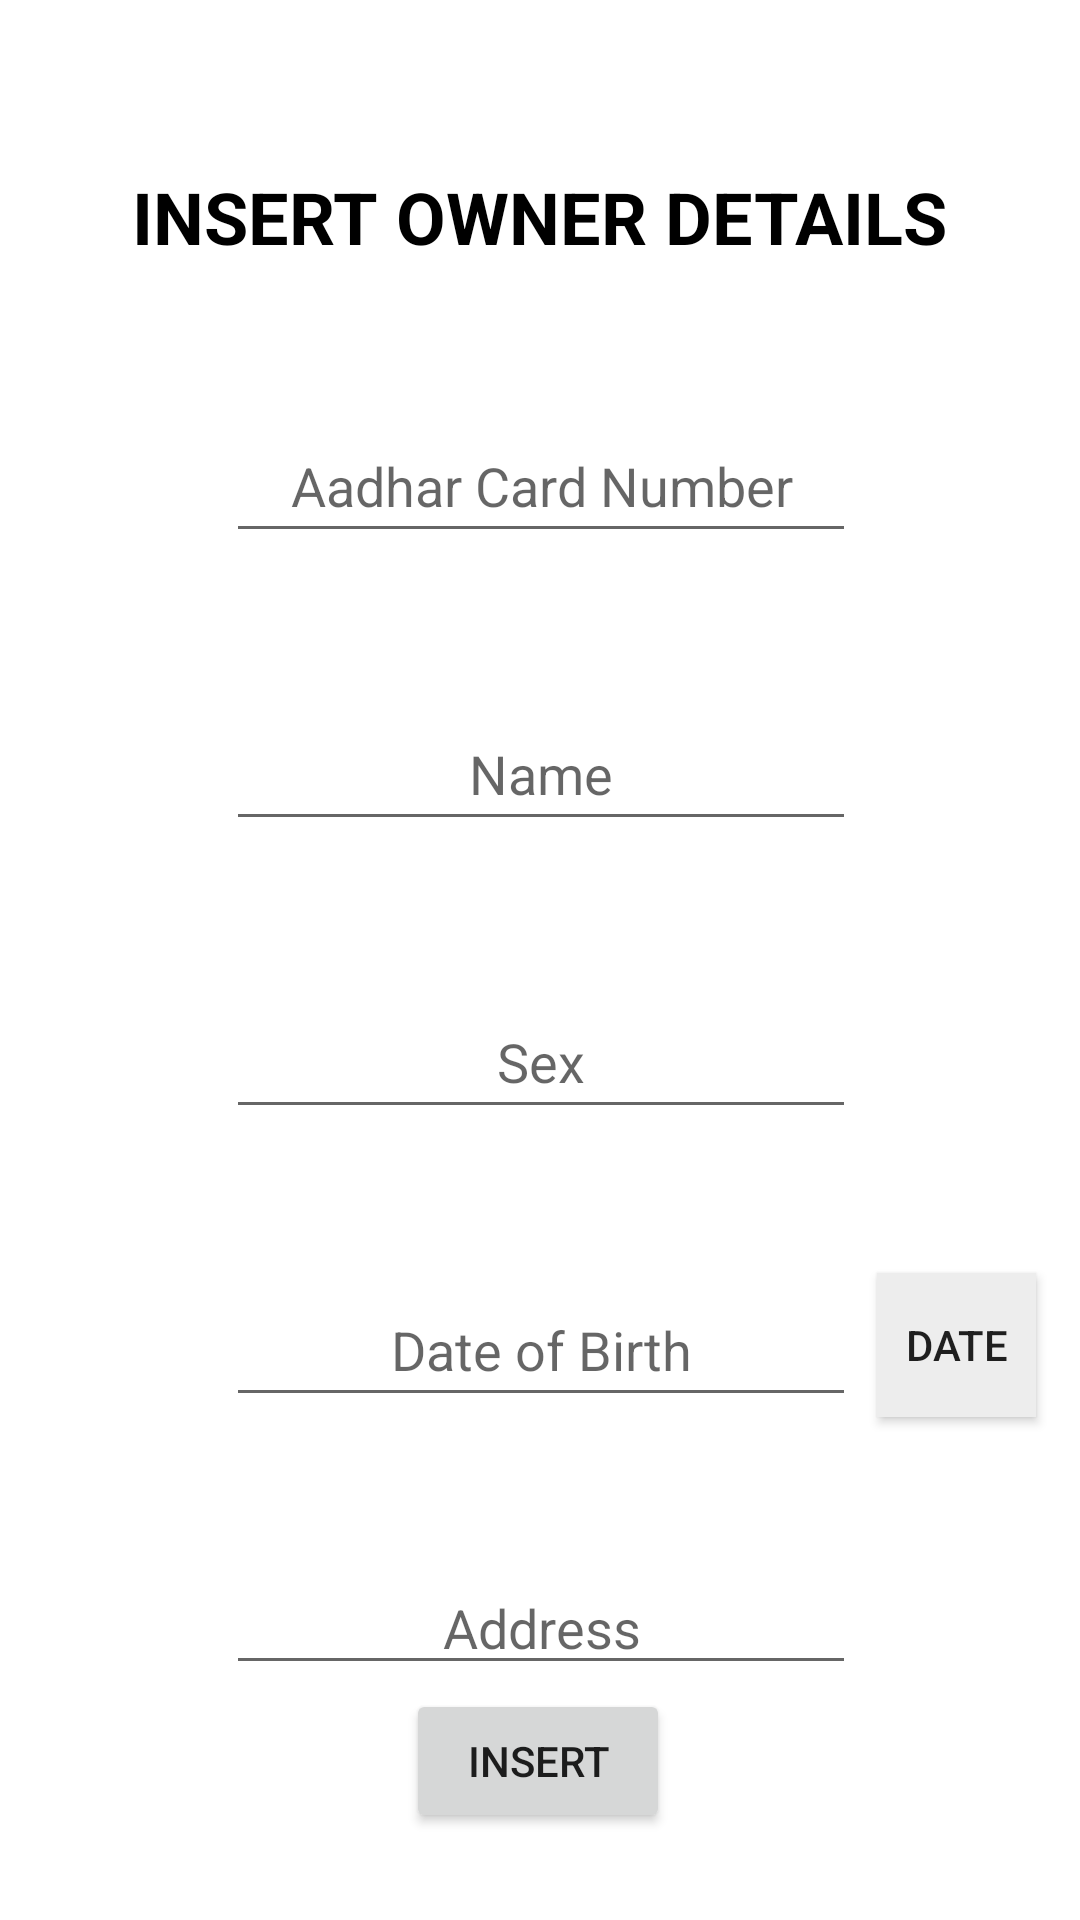

Produce the Android XML layout that renders to this screen, including the resource entries it uses.
<!-- AndroidManifest.xml: application theme Theme.VehicleRegistrationDatabase -->
<!-- res/layout/activity_owner_insert.xml -->
<?xml version="1.0" encoding="utf-8"?>
<androidx.constraintlayout.widget.ConstraintLayout xmlns:android="http://schemas.android.com/apk/res/android"
    xmlns:app="http://schemas.android.com/apk/res-auto"
    xmlns:tools="http://schemas.android.com/tools"
    android:layout_width="match_parent"
    android:layout_height="match_parent"
    android:background="#FFFFFF"
    tools:context=".InsertVehicle">

    <EditText
        android:id="@+id/vTypeUV"
        android:layout_width="wrap_content"
        android:layout_height="wrap_content"
        android:layout_marginStart="8dp"
        android:layout_marginTop="48dp"
        android:layout_marginEnd="8dp"
        android:ems="10"
        android:hint="@string/sex"
        android:inputType="textPersonName"
        android:minHeight="48dp"
        android:textAlignment="center"
        app:layout_constraintEnd_toEndOf="parent"
        app:layout_constraintHorizontal_bias="0.502"
        app:layout_constraintStart_toStartOf="parent"
        app:layout_constraintTop_toBottomOf="@+id/vModelUV" />

    <EditText
        android:id="@+id/vModelUV"
        android:layout_width="wrap_content"
        android:layout_height="wrap_content"
        android:layout_marginStart="8dp"
        android:layout_marginTop="48dp"
        android:layout_marginEnd="8dp"
        android:ems="10"
        android:hint="@string/name"
        android:inputType="textPersonName"
        android:minHeight="48dp"
        android:textAlignment="center"
        app:layout_constraintEnd_toEndOf="parent"
        app:layout_constraintHorizontal_bias="0.502"
        app:layout_constraintStart_toStartOf="parent"
        app:layout_constraintTop_toBottomOf="@+id/vNoUI" />

    <TextView
        android:id="@+id/tv_ins_title"
        android:layout_width="wrap_content"
        android:layout_height="wrap_content"
        android:layout_marginStart="8dp"
        android:layout_marginTop="56dp"
        android:layout_marginEnd="8dp"
        android:text="@string/oDetails"
        android:textColor="#000000"
        android:textSize="24sp"
        android:textStyle="bold"
        app:layout_constraintEnd_toEndOf="parent"
        app:layout_constraintHorizontal_bias="0.498"
        app:layout_constraintStart_toStartOf="parent"
        app:layout_constraintTop_toTopOf="parent" />

    <EditText
        android:id="@+id/expDateUI"
        android:layout_width="wrap_content"
        android:layout_height="wrap_content"
        android:layout_marginTop="48dp"
        android:ems="10"
        android:hint="@string/dob"
        android:inputType="date"
        android:minHeight="48dp"
        android:textAlignment="center"
        app:layout_constraintEnd_toEndOf="parent"
        app:layout_constraintHorizontal_bias="0.502"
        app:layout_constraintStart_toStartOf="parent"
        app:layout_constraintTop_toBottomOf="@+id/vTypeUV" />

    <EditText
        android:id="@+id/vNoUI"
        android:layout_width="wrap_content"
        android:layout_height="wrap_content"
        android:layout_marginTop="48dp"
        android:ems="10"
        android:hint="@string/aadharNo"
        android:inputType="numberDecimal"
        android:minHeight="48dp"
        android:textAlignment="center"
        app:layout_constraintEnd_toEndOf="parent"
        app:layout_constraintHorizontal_bias="0.502"
        app:layout_constraintStart_toStartOf="parent"
        app:layout_constraintTop_toBottomOf="@+id/tv_ins_title" />

    <Button
        android:id="@+id/update_btnIns"
        android:layout_width="wrap_content"
        android:layout_height="wrap_content"
        android:layout_marginBottom="28dp"
        android:text="INSERT"
        app:layout_constraintBottom_toBottomOf="parent"
        app:layout_constraintEnd_toEndOf="parent"
        app:layout_constraintHorizontal_bias="0.498"
        app:layout_constraintStart_toStartOf="parent"
        app:layout_constraintTop_toBottomOf="@+id/addressUpdateo"
        app:layout_constraintVertical_bias="0.566" />

    <EditText
        android:id="@+id/addressUpdateo"
        android:layout_width="wrap_content"
        android:layout_height="wrap_content"
        android:layout_marginTop="48dp"
        android:ems="10"
        android:hint="@string/address"
        android:inputType="textPersonName"
        android:textAlignment="center"
        app:layout_constraintEnd_toEndOf="parent"
        app:layout_constraintHorizontal_bias="0.502"
        app:layout_constraintStart_toStartOf="parent"
        app:layout_constraintTop_toBottomOf="@+id/expDateUI" />

    <Button
        android:id="@+id/datePicker"
        android:layout_width="53dp"
        android:layout_height="48dp"
        android:background="#FFFFFF"
        android:backgroundTint="#EDEDED"
        android:text="@string/date"
        android:textAlignment="center"
        android:textSize="14sp"
        app:layout_constraintBottom_toBottomOf="@+id/expDateUI"
        app:layout_constraintEnd_toEndOf="parent"
        app:layout_constraintHorizontal_bias="0.319"
        app:layout_constraintStart_toEndOf="@+id/expDateUI"
        app:layout_constraintTop_toTopOf="@+id/expDateUI"
        app:layout_constraintVertical_bias="0.0" />

</androidx.constraintlayout.widget.ConstraintLayout>
<!-- resources referenced by this layout -->
<resources>
  <string name="aadharNo">Aadhar Card Number</string>
  <string name="address">Address</string>
  <string name="date">Date</string>
  <string name="dob">Date of Birth</string>
  <string name="name">Name</string>
  <string name="oDetails">INSERT OWNER DETAILS</string>
  <string name="sex">Sex</string>
  <style name="Theme.VehicleRegistrationDatabase" parent="Theme.MaterialComponents.DayNight.DarkActionBar">
          
          <item name="colorPrimary">@color/purple_500</item>
          <item name="colorPrimaryVariant">@color/purple_700</item>
          <item name="colorOnPrimary">@color/white</item>
          
          <item name="colorSecondary">@color/teal_200</item>
          <item name="colorSecondaryVariant">@color/teal_700</item>
          <item name="colorOnSecondary">@color/black</item>
          
          <item name="android:statusBarColor">?attr/colorPrimaryVariant</item>
          
      </style>
  <!-- not gathered from this repository: default colours our renderer supplied (Android Studio template values) -->
  <color name="purple_500">#FF6200EE</color>
  <color name="purple_700">#FF3700B3</color>
  <color name="teal_200">#FF03DAC5</color>
  <color name="teal_700">#FF018786</color>
  <color name="black">#FF000000</color>
  <color name="white">#FFFFFFFF</color>
</resources>
